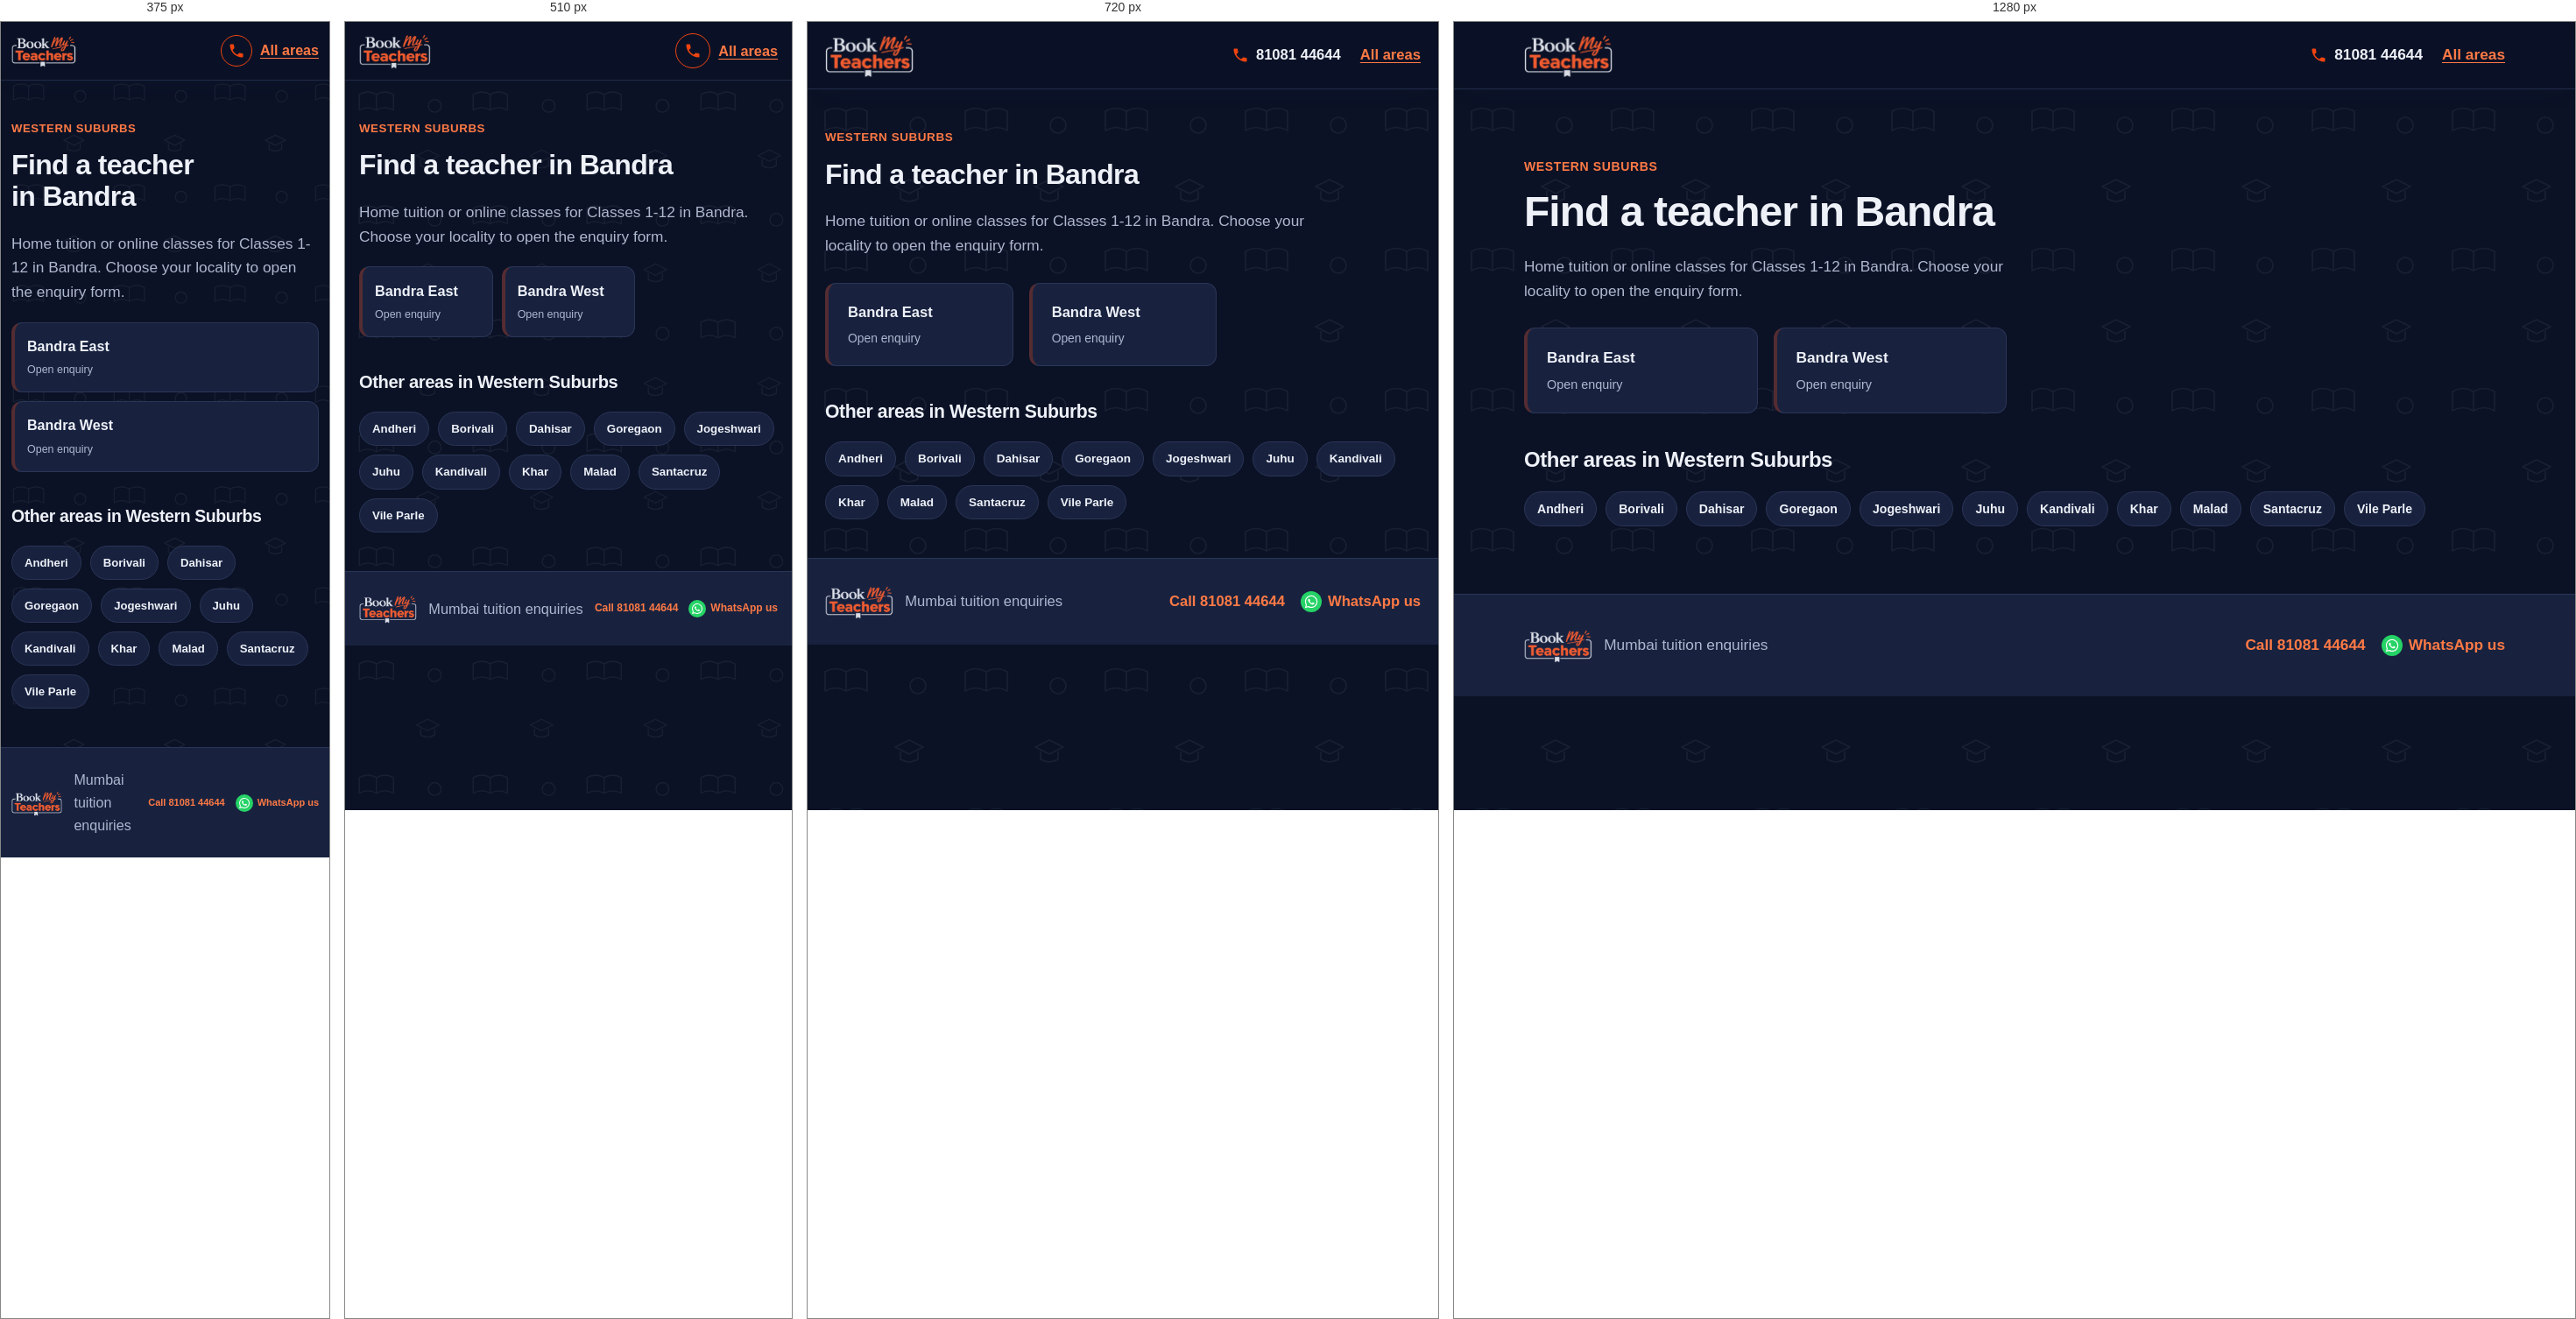
Rendered at 375 px, 510 px, 720 px and 1280 px, left to right.

<!-- file: bandra.html -->
<!DOCTYPE html>
<html lang="en">
<head>
  <meta charset="UTF-8">
  <meta name="viewport" content="width=device-width, initial-scale=1">
  <meta name="theme-color" content="#141e38">
  <link rel="icon" href="logo.png" type="image/png">
  <meta name="description" content="Looking for a tutor in Bandra, Mumbai? Choose your locality and share your class, board and subjects.">
  <title>Home Tuition &amp; Online Classes in Bandra, Mumbai | BookMyTeachers</title>
  <link rel="stylesheet" href="styles.css">
</head>
<body>
  <a class="skip-link" href="#main">Skip to content</a>
  <header class="site-header">
    <div class="container nav">
      <a class="logo" href="index.html"><img src="logo.png" width="208" height="105" alt="BookMyTeachers - home"></a>
      <div class="nav-actions"><a class="call-link" href="tel:+918108144644" aria-label="Call 81081 44644"><svg viewBox="0 0 24 24" aria-hidden="true"><path d="M6.6 10.8c1.4 2.8 3.8 5.1 6.6 6.6l2.2-2.2c.3-.3.7-.4 1-.2 1.1.4 2.3.6 3.6.6.6 0 1 .4 1 1V20c0 .6-.4 1-1 1C10.6 21 3 13.4 3 4c0-.6.4-1 1-1h3.5c.6 0 1 .4 1 1 0 1.3.2 2.5.6 3.6.1.3 0 .7-.2 1z"/></svg><span>81081 44644</span></a><a class="back-link" href="index.html">All areas</a></div>
    </div>
  </header>

  <main id="main" class="container section area-page">
    <p class="eyebrow">WESTERN SUBURBS</p>
    <h1 class="page-title">Find a teacher in Bandra</h1>
    <p class="muted area-page-lead">Home tuition or online classes for Classes 1-12 in Bandra. Choose your locality to open the enquiry form.</p>

    <div class="area-grid">
      <a class="area-card" href="enquiry.html?area=Bandra%20East" aria-label="Open teacher enquiry for Bandra East">
        <strong>Bandra East</strong><small>Open enquiry</small>
      </a>
      <a class="area-card" href="enquiry.html?area=Bandra%20West" aria-label="Open teacher enquiry for Bandra West">
        <strong>Bandra West</strong><small>Open enquiry</small>
      </a>
    </div>

    <h2>Other areas in Western Suburbs</h2>
    <div class="pills"><a class="pill" href="andheri.html">Andheri</a><a class="pill" href="borivali.html">Borivali</a><a class="pill" href="dahisar.html">Dahisar</a><a class="pill" href="goregaon.html">Goregaon</a><a class="pill" href="jogeshwari.html">Jogeshwari</a><a class="pill" href="juhu.html">Juhu</a><a class="pill" href="kandivali.html">Kandivali</a><a class="pill" href="khar.html">Khar</a><a class="pill" href="malad.html">Malad</a><a class="pill" href="santacruz.html">Santacruz</a><a class="pill" href="vile-parle.html">Vile Parle</a></div>
  </main>

  <footer class="site-footer">
    <div class="container footer-row"><img class="footer-logo" src="logo.png" width="80" height="40" alt="BookMyTeachers"><span>Mumbai tuition enquiries</span><div class="footer-contact"><a href="tel:+918108144644">Call 81081 44644</a><a href="https://wa.me/918108144644" target="_blank" rel="noopener">WhatsApp us</a></div></div>
  </footer>
</body>
</html>


/* @media block from styles.css */
@media (max-width: 900px) {
    .container { width: min(100% - 40px, 760px); }
    .hero-layout, .enquiry-layout { grid-template-columns: minmax(0, 1fr); }
    .trust-grid { grid-template-columns: repeat(2, minmax(0, 1fr)); }
    .sidebar { position: static; }
  }

/* @media block from styles.css */
@media (max-width: 640px) {
    :root { --header-h: 66px; --card-min: 150px; }
    .container { width: calc(100% - 32px); }
    .logo img { height: 42px; max-width: 145px; }
    .nav { gap: 10px; }
    .nav-actions { gap: 9px; }
    .nav-actions .button { min-height: 42px; padding: 9px 12px; font-size: .82rem; white-space: nowrap; }
    .nav-actions .call-link {
      justify-content: center;
      width: 40px; height: 40px;
      border: 1.5px solid var(--brand-orange);
      border-radius: 50%;
    }
    .nav-actions .call-link span { position: absolute; left: -9999px; }

    .hero-layout { gap: 28px; }
    .hero h1 { line-height: 1.08; letter-spacing: -.035em; }
    .chips { gap: 8px; margin-top: 18px; }
    .chips span, .chips-links a { padding: 8px 11px; }
    .popular-label { margin-top: 22px; }

    .form-grid { grid-template-columns: minmax(0, 1fr); }
    .subject-options { gap: 8px; }
    .subject-chip { padding: 9px 10px; font-size: .9rem; }

    .trust-grid { grid-template-columns: minmax(0, 1fr); }
    .section-heading { display: grid; grid-template-columns: minmax(0, 1fr); align-items: start; gap: 14px; }
    .search-box { width: 100%; }
    .area-grid { gap: 10px; margin-block: 20px; }
    .area-card { padding: 14px; }
    .area-card small { font-size: .78rem; }

    .footer-logo { height: 34px; max-width: 72px; }
    .footer-contact { gap: 6px 12px; }
    .footer-contact a { min-height: 36px; gap: 5px; font-size: 12px; }
    .footer-contact svg { flex-basis: 16px; width: 16px; height: 16px; }
    .footer-contact a[href*="wa.me"]::before { flex-basis: 20px; width: 20px; height: 20px; }
  }

/* @media block from styles.css */
@media (max-width: 380px) {
    :root { --card-min: 100%; }
    .container { width: calc(100% - 24px); }
    .logo img { height: 38px; max-width: 120px; }
    .nav-actions .button { padding-inline: 9px; font-size: .76rem; }
    .nav-actions .call-link { width: 36px; height: 36px; }
    .footer-logo { height: 30px; max-width: 60px; }
    .footer-contact a { font-size: 11px; }
  }

/* @media block from styles.css */
@media (max-width: 800px) and (orientation: landscape) {
    .hero-layout { grid-template-columns: repeat(2, minmax(0, 1fr)); gap: 20px; padding-block: 28px 36px; }
    .hero h1 { font-size: clamp(1.8rem, 4vw, 2.5rem); }
  }

/* @media block from styles.css */
@media (max-width: 640px) {
  /* Scale the page pattern for smaller screens */
  body::before {
    background-size: 130px 130px;
  }

  /* Keep the hero artwork fitted to mobile width */
  .hero {
    background-image:
      radial-gradient(circle at 90% 5%, #f0441030, transparent 48%),
      url("hero-bg.svg");
    background-position: center, center bottom;
    background-size: 100% 100%, 100% auto;
    background-repeat: no-repeat, no-repeat;
    background-color: var(--navy);
  }

  .hero-layout {
    padding-block: 36px 48px;
  }

  /* Make the area-section pattern more compact */
  .band-areas {
    background-size: 130px 130px, 100% 100%;
  }
}

/* @media block from styles.css */
@media (max-width: 380px) {
  .hero-layout {
    padding-block: 28px 38px;
  }

  body::before {
    background-size: 115px 115px;
  }

  .band-areas {
    background-size: 115px 115px, 100% 100%;
  }
}